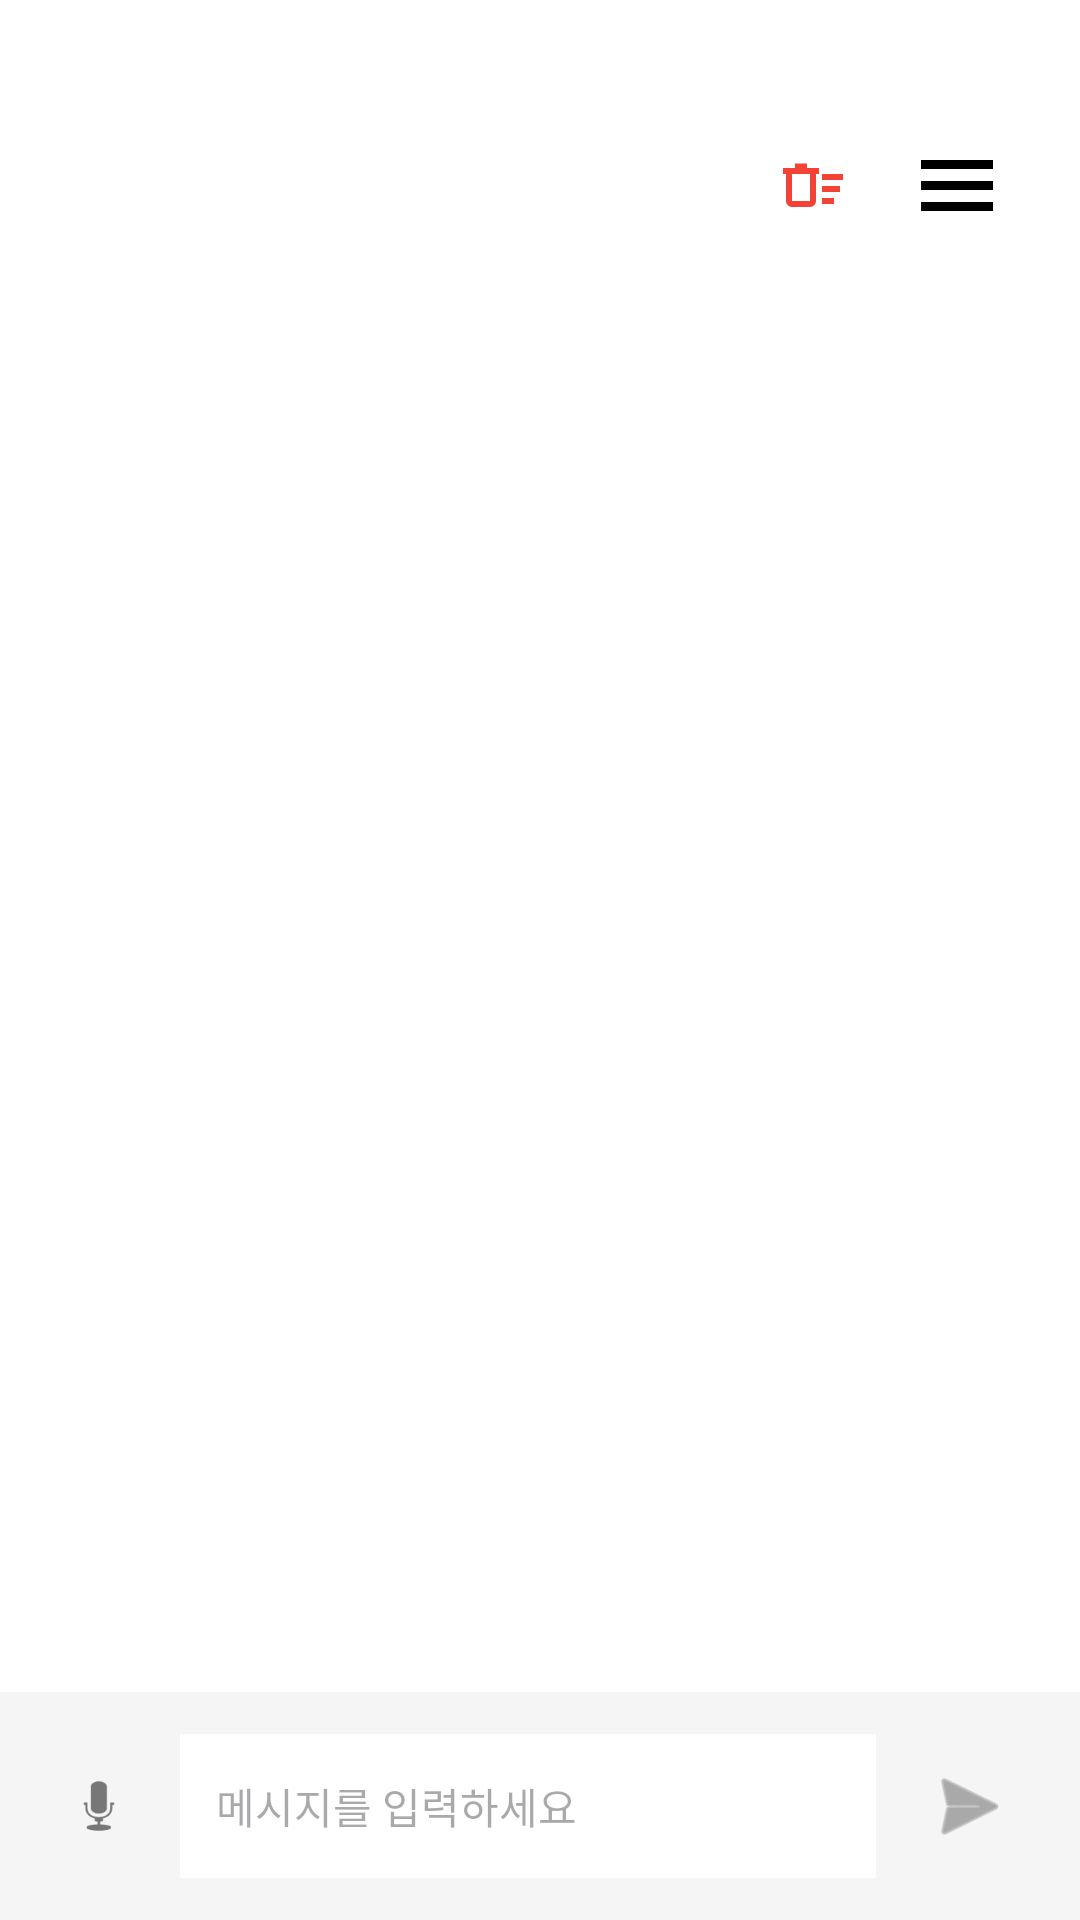

Here is an Android app screen rendered from its layout file. Give the layout XML and the strings, colors and styles it references.
<!-- AndroidManifest.xml: application theme Theme.Ch2_project -->
<!-- res/layout/activity_ai_recommendation.xml -->
<?xml version="1.0" encoding="utf-8"?>
<androidx.drawerlayout.widget.DrawerLayout xmlns:android="http://schemas.android.com/apk/res/android"
    xmlns:app="http://schemas.android.com/apk/res-auto"
    android:id="@+id/drawerLayout"
    android:layout_width="match_parent"
    android:layout_height="match_parent"
    android:fitsSystemWindows="true">

    
    <LinearLayout
        android:layout_width="match_parent"
        android:layout_height="match_parent"
        android:orientation="vertical"
        android:background="#FFFFFF"
        android:fitsSystemWindows="true">

        
        <LinearLayout
            android:layout_width="match_parent"
            android:layout_height="96dp"
            android:orientation="horizontal"
            android:gravity="center_vertical|end"
            android:paddingStart="24dp"
            android:paddingEnd="20dp"
            android:paddingTop="28dp">

            <View
                android:layout_width="0dp"
                android:layout_height="1dp"
                android:layout_weight="1" />

            
            <ImageView
                android:id="@+id/clearChatButton"
                android:layout_width="42dp"
                android:layout_height="42dp"
                android:background="@android:color/transparent"
                android:src="@drawable/ic_clear_chat_red"
                android:scaleType="center"
                android:padding="8dp"
                android:clickable="true"
                android:focusable="true"
                android:contentDescription="채팅 초기화" />

            
            <LinearLayout
                android:id="@+id/hamburgerMenu"
                android:layout_width="42dp"
                android:layout_height="42dp"
                android:orientation="vertical"
                android:gravity="center"
                android:clickable="true"
                android:focusable="true"
                android:layout_marginStart="6dp">

                <View
                    android:layout_width="24dp"
                    android:layout_height="3dp"
                    android:background="#000000"
                    android:layout_marginBottom="4dp" />

                <View
                    android:layout_width="24dp"
                    android:layout_height="3dp"
                    android:background="#000000"
                    android:layout_marginBottom="4dp" />

                <View
                    android:layout_width="24dp"
                    android:layout_height="3dp"
                    android:background="#000000" />

            </LinearLayout>

        </LinearLayout>

        
        <androidx.core.widget.NestedScrollView
            android:id="@+id/chatScrollView"
            android:layout_width="match_parent"
            android:layout_height="0dp"
            android:layout_weight="1"
            android:fillViewport="true"
            android:clipToPadding="false"
            android:paddingStart="24dp"
            android:paddingEnd="24dp"
            android:paddingTop="8dp"
            android:paddingBottom="16dp">

            <LinearLayout
                android:id="@+id/chatContainer"
                android:layout_width="match_parent"
                android:layout_height="wrap_content"
                android:orientation="vertical" />

        </androidx.core.widget.NestedScrollView>

        
        <LinearLayout
            android:layout_width="match_parent"
            android:layout_height="76dp"
            android:orientation="horizontal"
            android:gravity="center_vertical"
            android:background="#F5F5F5"
            android:paddingStart="16dp"
            android:paddingEnd="16dp">

            <ImageView
                android:id="@+id/micButton"
                android:layout_width="34dp"
                android:layout_height="34dp"
                android:src="@android:drawable/ic_btn_speak_now"
                android:tint="#777777"
                android:padding="5dp"
                android:clickable="true"
                android:focusable="true"
                android:contentDescription="음성 입력" />

            <EditText
                android:id="@+id/messageInput"
                android:layout_width="0dp"
                android:layout_height="48dp"
                android:layout_weight="1"
                android:layout_marginStart="10dp"
                android:layout_marginEnd="10dp"
                android:background="#FFFFFF"
                android:hint="메시지를 입력하세요"
                android:textSize="14sp"
                android:paddingStart="12dp"
                android:paddingEnd="12dp"
                android:singleLine="true"
                android:inputType="text" />

            <ImageView
                android:id="@+id/sendButton"
                android:layout_width="42dp"
                android:layout_height="42dp"
                android:background="@android:color/transparent"
                android:src="@android:drawable/ic_menu_send"
                android:tint="#777777"
                android:padding="6dp"
                android:clickable="true"
                android:focusable="true"
                android:contentDescription="전송" />

        </LinearLayout>

    </LinearLayout>

    
    <com.google.android.material.navigation.NavigationView
        android:id="@+id/navigationView"
        android:layout_width="280dp"
        android:layout_height="match_parent"
        android:layout_gravity="end"
        app:menu="@menu/drawer_menu" />

</androidx.drawerlayout.widget.DrawerLayout>
<!-- resources referenced by this layout -->
<resources>
  <!-- drawable ic_clear_chat_red (drawable) -->
  <vector xmlns:android="http://schemas.android.com/apk/res/android"
      android:width="24dp"
      android:height="24dp"
      android:viewportWidth="960"
      android:viewportHeight="960">
  
      <path
          android:fillColor="#F44336"
          android:pathData="M600,720v-80h160v80L600,720ZM600,400v-80h280v80L600,400ZM600,560v-80h240v80L600,560ZM120,320L80,320v-80h160v-60h160v60h160v80h-40v360q0,33 -23.5,56.5T440,760L200,760q-33,0 -56.5,-23.5T120,680v-360ZM200,320v360h240v-360L200,320ZM200,320v360,-360Z" />
  
  </vector>
  <style name="Theme.Ch2_project" parent="Base.Theme.Ch2_project" />
  <style name="Base.Theme.Ch2_project" parent="Theme.Material3.Light.NoActionBar">
          
          
      </style>
</resources>
